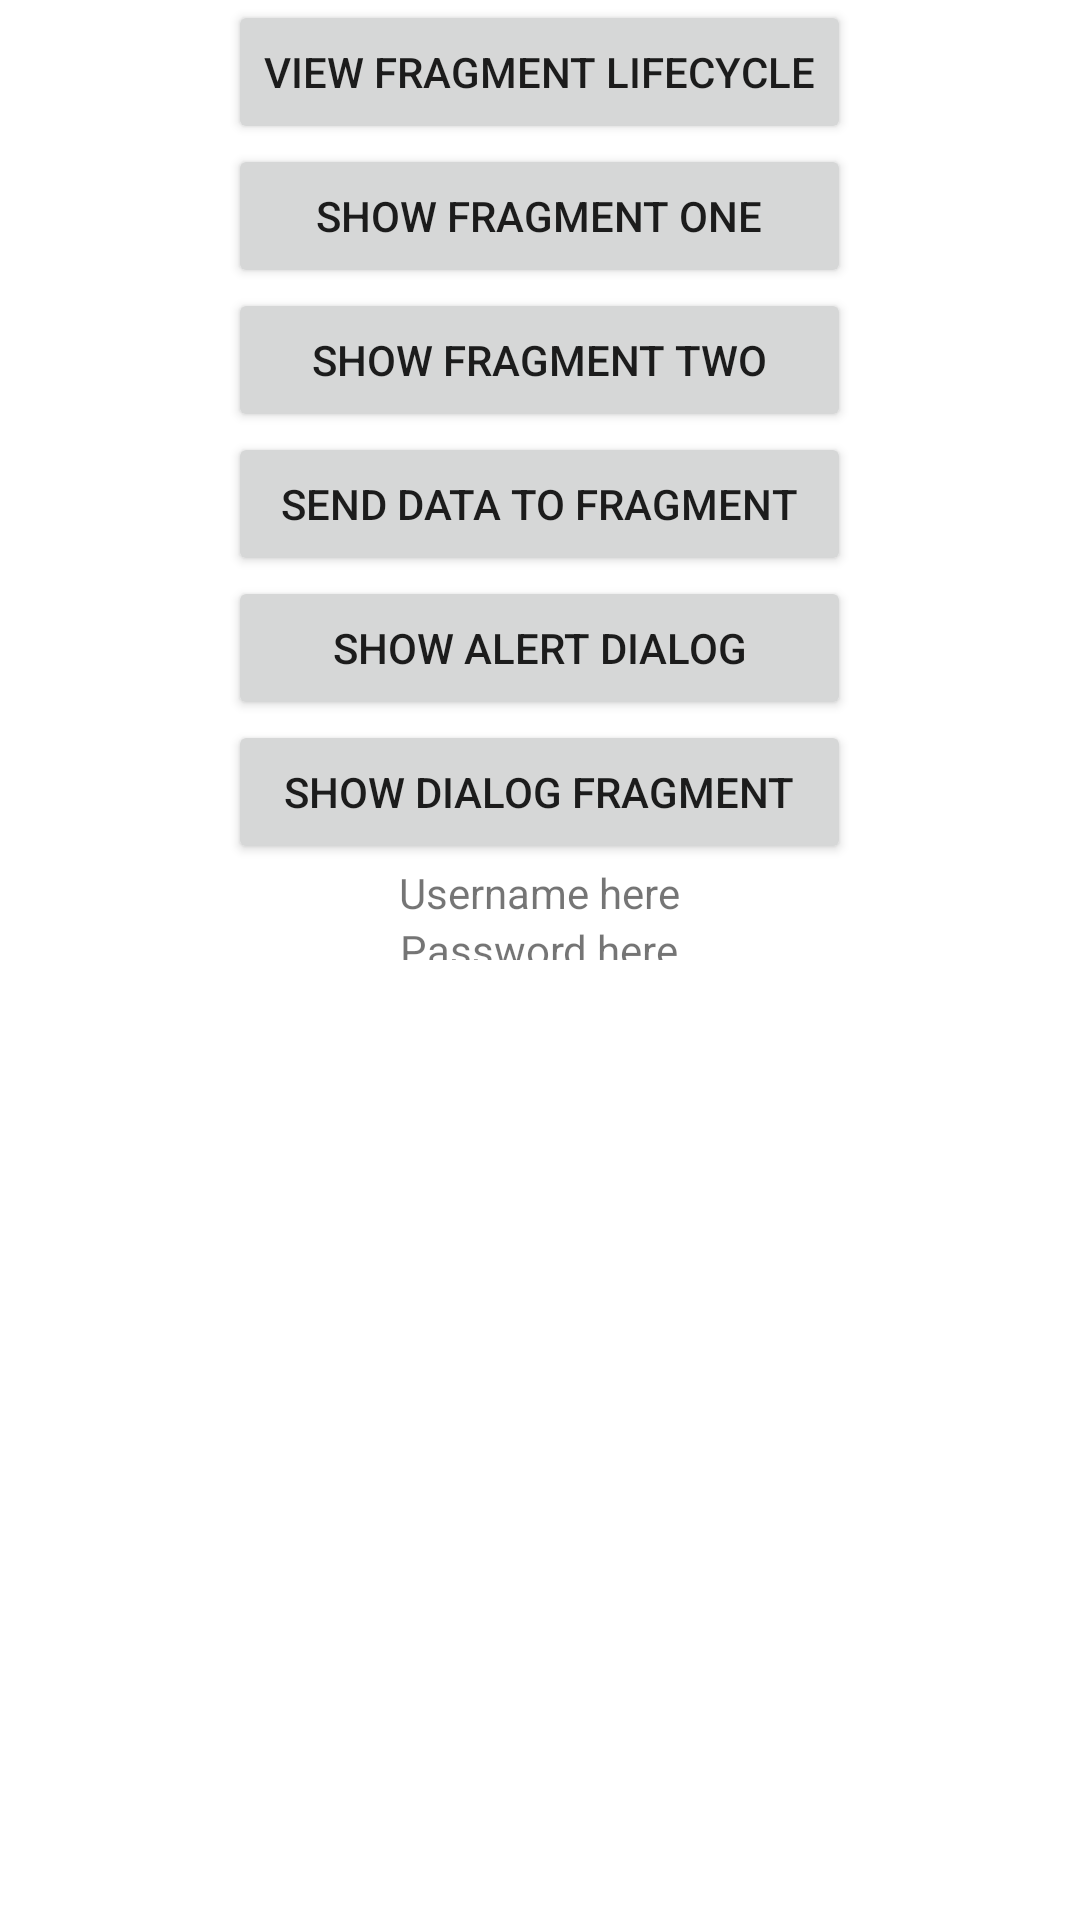

Android layout source for this screen:
<!-- AndroidManifest.xml: application theme Theme.FragmentsLesson -->
<!-- res/layout/activity_second.xml -->
<?xml version="1.0" encoding="utf-8"?>
<androidx.constraintlayout.widget.ConstraintLayout xmlns:android="http://schemas.android.com/apk/res/android"
    xmlns:app="http://schemas.android.com/apk/res-auto"
    xmlns:tools="http://schemas.android.com/tools"
    android:layout_width="match_parent"
    android:layout_height="match_parent"
    tools:context=".SecondActivity">

    <LinearLayout
        android:layout_width="match_parent"
        android:layout_height="0dp"
        app:layout_constraintBottom_toBottomOf="parent"
        app:layout_constraintEnd_toEndOf="parent"
        app:layout_constraintStart_toStartOf="parent"
        app:layout_constraintTop_toTopOf="parent"
        android:weightSum="2"
        android:orientation="vertical">

        <LinearLayout
            android:layout_width="wrap_content"
            android:layout_height="0dp"
            android:orientation="vertical"
            android:layout_weight="1"
            android:gravity="center"
            android:layout_gravity="center">

            <Button
                android:id="@+id/btn_view_fragment_ls"
                android:layout_width="wrap_content"
                android:layout_height="wrap_content"
                android:text="View fragment lifecycle"/>

            <Button
                android:id="@+id/btn_show_fragment_one"
                android:layout_width="match_parent"
                android:layout_height="wrap_content"
                android:text="Show fragment one"/>

            <Button
                android:id="@+id/btn_show_fragment_two"
                android:layout_width="match_parent"
                android:layout_height="wrap_content"
                android:text="Show fragment two"/>

            <Button
                android:id="@+id/btn_send_data_to_fragment"
                android:layout_width="match_parent"
                android:layout_height="wrap_content"
                android:text="Send data to fragment"/>

            <Button
                android:id="@+id/btn_show_dialog"
                android:layout_width="match_parent"
                android:layout_height="wrap_content"
                android:text="Show alert dialog"/>

            <Button
                android:id="@+id/btn_show_dialog_fragment"
                android:layout_width="match_parent"
                android:layout_height="wrap_content"
                android:text="Show Dialog Fragment"/>

            <TextView
                android:id="@+id/txt_username"
                android:layout_width="wrap_content"
                android:layout_height="wrap_content"
                android:text="Username here"/>

            <TextView
                android:id="@+id/txt_password"
                android:layout_width="wrap_content"
                android:layout_height="wrap_content"
                android:text="Password here"/>

        </LinearLayout>

        <androidx.fragment.app.FragmentContainerView
            android:id="@+id/fragment_container_view"
            android:layout_width="match_parent"
            android:layout_height="0dp"
            android:layout_weight="1"/>

    </LinearLayout>

</androidx.constraintlayout.widget.ConstraintLayout>
<!-- resources referenced by this layout -->
<resources>
  <style name="Theme.FragmentsLesson" parent="Theme.MaterialComponents.DayNight.DarkActionBar">
          
          <item name="colorPrimary">@color/purple_500</item>
          <item name="colorPrimaryVariant">@color/purple_700</item>
          <item name="colorOnPrimary">@color/white</item>
          
          <item name="colorSecondary">@color/teal_200</item>
          <item name="colorSecondaryVariant">@color/teal_700</item>
          <item name="colorOnSecondary">@color/black</item>
          
          <item name="android:statusBarColor">?attr/colorPrimaryVariant</item>
          
      </style>
  <!-- not gathered from this repository: default colours our renderer supplied (Android Studio template values) -->
  <color name="purple_500">#FF6200EE</color>
  <color name="purple_700">#FF3700B3</color>
  <color name="teal_200">#FF03DAC5</color>
  <color name="teal_700">#FF018786</color>
  <color name="black">#FF000000</color>
  <color name="white">#FFFFFFFF</color>
</resources>
